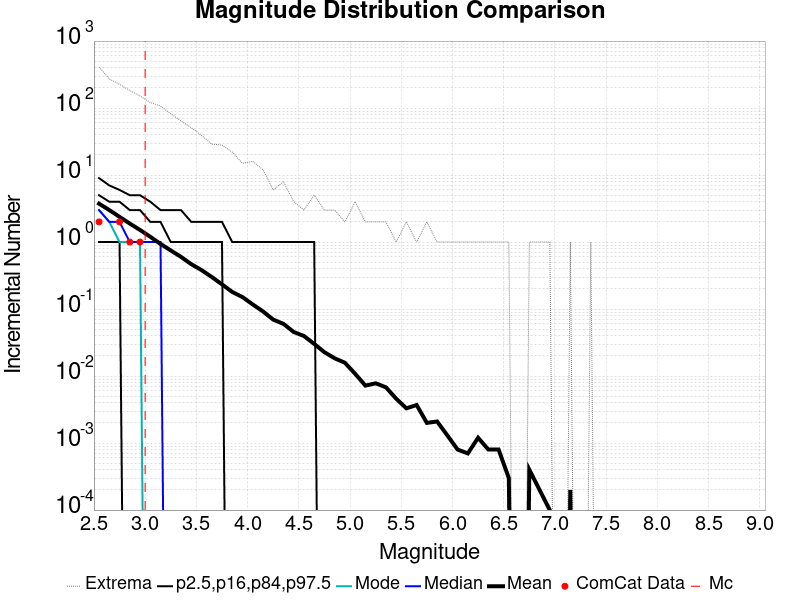

The data file committed next to this chart (first rows):
Magnitude, ComCat Data, Simulation Mean, Simulation Median, Simulation Mode, Simulation Minimum, Simulation Maximum, 2.5 %-ile, 16 %-ile, 84 %-ile, 97.5 %-ile
2.55, 2.0, 3.738, 3.0, 3.0, 0.0, 410.0, 0.0, 1.0, 5.0, 9.0
2.65, 0.0, 3.002, 2.0, 2.0, 0.0, 272.0, 0.0, 1.0, 4.0, 7.0
2.75, 2.0, 2.376, 2.0, 1.0, 0.0, 226.0, 0.0, 1.0, 4.0, 6.0
2.85, 1.0, 1.887, 1.0, 1.0, 0.0, 183.0, 0.0, 0.0, 3.0, 5.0
2.95, 1.0, 1.515, 1.0, 1.0, 0.0, 151.0, 0.0, 0.0, 3.0, 5.0
3.05, 0.0, 1.199, 1.0, 0.0, 0.0, 121.0, 0.0, 0.0, 2.0, 4.0
3.15, 0.0, 0.9384, 1.0, 0.0, 0.0, 107.0, 0.0, 0.0, 2.0, 3.0
3.25, 0.0, 0.7493, 0.0, 0.0, 0.0, 82.0, 0.0, 0.0, 1.0, 3.0
3.35, 0.0, 0.6004, 0.0, 0.0, 0.0, 64.0, 0.0, 0.0, 1.0, 3.0
3.45, 0.0, 0.468, 0.0, 0.0, 0.0, 51.0, 0.0, 0.0, 1.0, 2.0
3.55, 0.0, 0.3817, 0.0, 0.0, 0.0, 39.0, 0.0, 0.0, 1.0, 2.0
3.65, 0.0, 0.3012, 0.0, 0.0, 0.0, 29.0, 0.0, 0.0, 1.0, 2.0
3.75, 0.0, 0.2337, 0.0, 0.0, 0.0, 28.0, 0.0, 0.0, 1.0, 2.0
3.85, 0.0, 0.1801, 0.0, 0.0, 0.0, 22.0, 0.0, 0.0, 0.0, 1.0
3.95, 0.0, 0.1509, 0.0, 0.0, 0.0, 15.0, 0.0, 0.0, 0.0, 1.0
4.05, 0.0, 0.1172, 0.0, 0.0, 0.0, 16.0, 0.0, 0.0, 0.0, 1.0
4.15, 0.0, 0.0922, 0.0, 0.0, 0.0, 12.0, 0.0, 0.0, 0.0, 1.0
4.25, 0.0, 0.0696, 0.0, 0.0, 0.0, 6.0, 0.0, 0.0, 0.0, 1.0
4.35, 0.0, 0.0601, 0.0, 0.0, 0.0, 8.0, 0.0, 0.0, 0.0, 1.0
4.45, 0.0, 0.0455, 0.0, 0.0, 0.0, 4.0, 0.0, 0.0, 0.0, 1.0
4.55, 0.0, 0.0396, 0.0, 0.0, 0.0, 3.0, 0.0, 0.0, 0.0, 1.0
4.65, 0.0, 0.0302, 0.0, 0.0, 0.0, 5.0, 0.0, 0.0, 0.0, 1.0
4.75, 0.0, 0.0227, 0.0, 0.0, 0.0, 3.0, 0.0, 0.0, 0.0, 0.0
4.85, 0.0, 0.0184, 0.0, 0.0, 0.0, 3.0, 0.0, 0.0, 0.0, 0.0
4.95, 0.0, 0.0158, 0.0, 0.0, 0.0, 2.0, 0.0, 0.0, 0.0, 0.0
5.05, 0.0, 0.0108, 0.0, 0.0, 0.0, 4.0, 0.0, 0.0, 0.0, 0.0
5.15, 0.0, 0.0072, 0.0, 0.0, 0.0, 2.0, 0.0, 0.0, 0.0, 0.0
5.25, 0.0, 0.0078, 0.0, 0.0, 0.0, 2.0, 0.0, 0.0, 0.0, 0.0
5.35, 0.0, 0.0068, 0.0, 0.0, 0.0, 2.0, 0.0, 0.0, 0.0, 0.0
5.45, 0.0, 0.0046, 0.0, 0.0, 0.0, 1.0, 0.0, 0.0, 0.0, 0.0
5.55, 0.0, 0.0033, 0.0, 0.0, 0.0, 2.0, 0.0, 0.0, 0.0, 0.0
5.65, 0.0, 0.0037, 0.0, 0.0, 0.0, 1.0, 0.0, 0.0, 0.0, 0.0
5.75, 0.0, 0.002, 0.0, 0.0, 0.0, 2.0, 0.0, 0.0, 0.0, 0.0
5.85, 0.0, 0.0021, 0.0, 0.0, 0.0, 1.0, 0.0, 0.0, 0.0, 0.0
5.95, 0.0, 0.0013, 0.0, 0.0, 0.0, 1.0, 0.0, 0.0, 0.0, 0.0
6.05, 0.0, 8.0E-4, 0.0, 0.0, 0.0, 1.0, 0.0, 0.0, 0.0, 0.0
6.15, 0.0, 7.0E-4, 0.0, 0.0, 0.0, 1.0, 0.0, 0.0, 0.0, 0.0
6.25, 0.0, 0.0012, 0.0, 0.0, 0.0, 1.0, 0.0, 0.0, 0.0, 0.0
6.35, 0.0, 8.0E-4, 0.0, 0.0, 0.0, 1.0, 0.0, 0.0, 0.0, 0.0
6.45, 0.0, 8.0E-4, 0.0, 0.0, 0.0, 1.0, 0.0, 0.0, 0.0, 0.0
6.55, 0.0, 3.0E-4, 0.0, 0.0, 0.0, 1.0, 0.0, 0.0, 0.0, 0.0
6.65, 0.0, 0.0, 0.0, 0.0, 0.0, 0.0, 0.0, 0.0, 0.0, 0.0
6.75, 0.0, 4.0E-4, 0.0, 0.0, 0.0, 1.0, 0.0, 0.0, 0.0, 0.0
6.85, 0.0, 2.0E-4, 0.0, 0.0, 0.0, 1.0, 0.0, 0.0, 0.0, 0.0
6.95, 0.0, 1.0E-4, 0.0, 0.0, 0.0, 1.0, 0.0, 0.0, 0.0, 0.0
7.05, 0.0, 0.0, 0.0, 0.0, 0.0, 0.0, 0.0, 0.0, 0.0, 0.0
7.15, 0.0, 2.0E-4, 0.0, 0.0, 0.0, 1.0, 0.0, 0.0, 0.0, 0.0
7.25, 0.0, 0.0, 0.0, 0.0, 0.0, 0.0, 0.0, 0.0, 0.0, 0.0
7.35, 0.0, 1.0E-4, 0.0, 0.0, 0.0, 1.0, 0.0, 0.0, 0.0, 0.0
7.45, 0.0, 0.0, 0.0, 0.0, 0.0, 0.0, 0.0, 0.0, 0.0, 0.0
7.55, 0.0, 0.0, 0.0, 0.0, 0.0, 0.0, 0.0, 0.0, 0.0, 0.0
7.65, 0.0, 0.0, 0.0, 0.0, 0.0, 0.0, 0.0, 0.0, 0.0, 0.0
7.75, 0.0, 0.0, 0.0, 0.0, 0.0, 0.0, 0.0, 0.0, 0.0, 0.0
7.85, 0.0, 0.0, 0.0, 0.0, 0.0, 0.0, 0.0, 0.0, 0.0, 0.0
7.95, 0.0, 0.0, 0.0, 0.0, 0.0, 0.0, 0.0, 0.0, 0.0, 0.0
8.05, 0.0, 0.0, 0.0, 0.0, 0.0, 0.0, 0.0, 0.0, 0.0, 0.0
8.15, 0.0, 0.0, 0.0, 0.0, 0.0, 0.0, 0.0, 0.0, 0.0, 0.0
8.25, 0.0, 0.0, 0.0, 0.0, 0.0, 0.0, 0.0, 0.0, 0.0, 0.0
8.35, 0.0, 0.0, 0.0, 0.0, 0.0, 0.0, 0.0, 0.0, 0.0, 0.0
8.45, 0.0, 0.0, 0.0, 0.0, 0.0, 0.0, 0.0, 0.0, 0.0, 0.0
... 6 more rows
